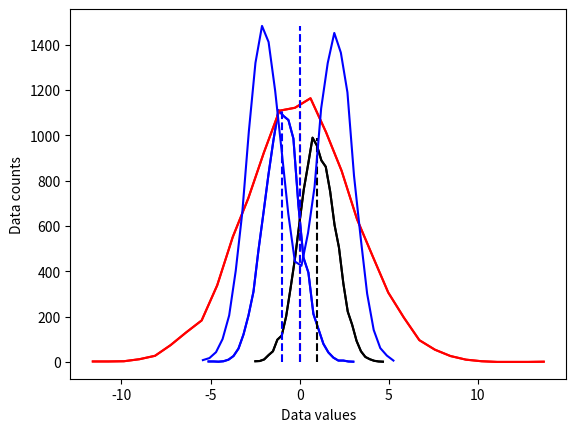
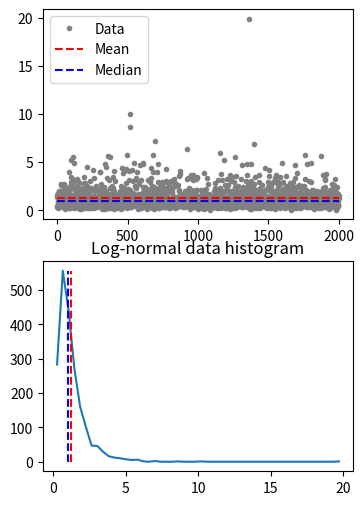

These figures' Python source, in order: (Note: this script raises an exception after producing the figures.)
# import libraries
import matplotlib.pyplot as plt
import numpy as np
import scipy.stats as stats

## create some data distributions

# the distributions
N = 10001   # number of data points
nbins = 30  # number of histogram bins

d1 = np.random.randn(N) - 1
d2 = 3*np.random.randn(N)
d3 = np.random.randn(N) + 1

# need their histograms
y1,x1 = np.histogram(d1,nbins)
x1 = (x1[1:]+x1[:-1])/2

y2,x2 = np.histogram(d2,nbins)
x2 = (x2[1:]+x2[:-1])/2

y3,x3 = np.histogram(d3,nbins)
x3 = (x3[1:]+x3[:-1])/2


# plot them
plt.plot(x1,y1,'b')
plt.plot(x2,y2,'r')
plt.plot(x3,y3,'k')

plt.xlabel('Data values')
plt.ylabel('Data counts')
plt.show()

## overlay the mean

# compute the means
mean_d1 = sum(d1) / len(d1)
mean_d2 = np.mean(d2)
mean_d3 = np.mean(d3)

# plot them
plt.plot(x1,y1,'b', x2,y2,'r', x3,y3,'k')
plt.plot([mean_d1,mean_d1],[0,max(y1)],'b--')
plt.plot([mean_d2,mean_d2],[0,max(y2)],'r--')
plt.plot([mean_d3,mean_d3],[0,max(y3)],'k--')

plt.xlabel('Data values')
plt.ylabel('Data counts')
plt.show()

## "failure" of the mean

# new dataset of distribution combinations
d4 = np.hstack( (np.random.randn(N)-2,np.random.randn(N)+2) )
# and its histogram
[y4,x4] = np.histogram(d4,nbins)
x4 = (x4[:-1]+x4[1:])/2

# and its mean
mean_d4 = np.mean(d4)


plt.plot(x4,y4,'b')
plt.plot([mean_d4,mean_d4],[0,max(y4)],'b--')

plt.xlabel('Data values')
plt.ylabel('Data counts')
plt.show()

## median

# create a log-normal distribution
shift   = 0
stretch = .7
n       = 2000
nbins   = 50

# generate data
data = stretch*np.random.randn(n) + shift
data = np.exp( data )

# and its histogram
y,x = np.histogram(data,nbins)
x = (x[:-1]+x[1:])/2

# compute mean and median
datamean = np.mean(data)
datamedian = np.median(data)


# plot data
fig,ax = plt.subplots(2,1,figsize=(4,6))
ax[0].plot(data,'.',color=[.5,.5,.5],label='Data')
ax[0].plot([1,n],[datamean,datamean],'r--',label='Mean')
ax[0].plot([1,n],[datamedian,datamedian],'b--',label='Median')
ax[0].legend()

ax[1].plot(x,y)
ax[1].plot([datamean,datamean],[0,max(y)],'r--')
ax[1].plot([datamedian,datamedian],[0,max(y)],'b--')
ax[1].set_title('Log-normal data histogram')
plt.show()

## mode

data = np.round(np.random.randn(10))

uniq_data = np.unique(data)
for i in range(len(uniq_data)):
    print(f'{uniq_data[i]} appears {sum(data==uniq_data[i])} times.')

print(' ')
print('The modal value is %g'%stats.mode(data)[0][0])
